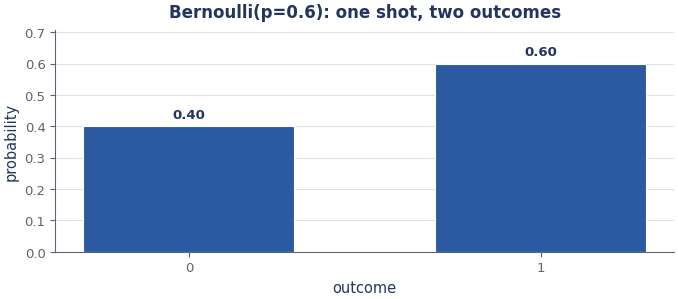
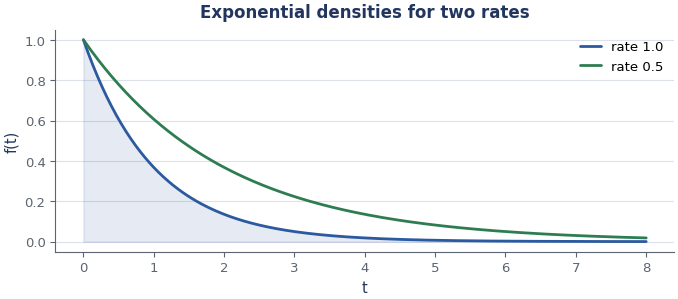
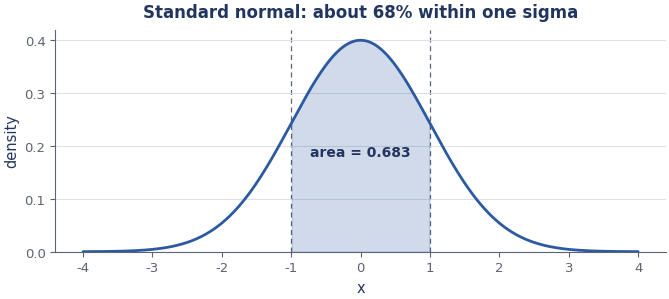

Source code (Python) for these figures, in order:
#!/usr/bin/env python3
# -*- coding: utf-8 -*-
"""House matplotlib style for ISM Companion figures.

This module is the single source of truth for what the companion's figures
look like. Per-lecture figure scripts (the little ``*.py`` files that live in
a lecture's ``figures/`` folder) import it and call the helpers below, so every
plot across every session shares one muted, slide-friendly look.

Pure matplotlib + numpy + stdlib. No other third-party dependencies.

----------------------------------------------------------------------
How a per-lecture figure script uses this (the host agent writes these)
----------------------------------------------------------------------

    # figures/fig_bernoulli.py  -- run from anywhere; saves next to the .tex
    import os
    from figstyle import use_house_style, pmf_bar, PALETTE

    use_house_style()                      # set the global look once
    here = os.path.dirname(os.path.abspath(__file__))
    out  = os.path.join(here, "fig_bernoulli.png")

    pmf_bar(
        xs=[0, 1],
        ps=[0.4, 0.6],
        title="Bernoulli(p=0.6): one shot, two outcomes",
        xlabel="outcome", ylabel="probability",
        out=out,                           # <-- writing the PNG is what matters
    )

The build orchestrator (``build_pdf.py``) discovers and runs every ``*.py`` in
the figures folder, so each script only needs to *save* its PNG. The functions
also RETURN the Matplotlib figure, which is handy for interactive tinkering.

Design notes (kept deliberately close to the gold-standard PDF):
  * muted palette that matches the five callout-box colours in the .tex
  * thin, de-emphasised top/right spines; soft horizontal grid only
  * a short BOLD title baked into the plot itself (the slides have these)
  * sizes tuned for full-textwidth A4 (~ 7.0 x 3.2 inches) at dpi 150
  * tight_layout so nothing is clipped when \includegraphics scales it
"""

from __future__ import annotations

import math
from typing import Dict, Iterable, Mapping, Optional, Sequence, Tuple

import matplotlib

# Use a non-interactive backend so this works headless (sandboxes, CI, servers).
matplotlib.use("Agg")

import matplotlib.pyplot as plt  # noqa: E402  (must come after backend choice)
import numpy as np  # noqa: E402


# ---------------------------------------------------------------------------
# (b) Palette -- one muted colour per callout-box family in the companion.
#     Frame colours mirror the .tex taxonomy so figures and boxes feel unified.
# ---------------------------------------------------------------------------
PALETTE: Dict[str, str] = {
    # the five teaching colours (match the tcolorbox pill tabs)
    "blue":   "#2C5AA0",  # The intuition
    "green":  "#2E7D52",  # Worked example
    "amber":  "#C8881E",  # Everyday picture  (a touch deeper than #8A5A1E for lines)
    "red":    "#B23A48",  # Watch out
    "purple": "#6A4C93",  # Key takeaway
    # supporting tones
    "ink":    "#21355E",  # the navy banner / heading colour -> use for titles
    "muted":  "#5B6470",  # secondary text, secondary lines
    "grid":   "#D9DEE8",  # soft grid lines
    "fill":   "#EAF0F7",  # very light wash for shaded regions / soft bars
}

# A stable, muted cycle for multi-series ``curve`` plots.
_CYCLE: Tuple[str, ...] = (
    PALETTE["blue"], PALETTE["green"], PALETTE["amber"],
    PALETTE["red"], PALETTE["purple"], PALETTE["muted"],
)


# ---------------------------------------------------------------------------
# (a) The house style.
# ---------------------------------------------------------------------------
def use_house_style() -> None:
    """Set global matplotlib rcParams to match the gold-standard figures.

    Idempotent: call it once at the top of every figure script (calling it
    again is harmless). It tweaks only rcParams, so it never opens a window.
    """
    plt.rcParams.update({
        # --- canvas / output ---
        "figure.figsize": (7.0, 3.2),   # full A4 textwidth, slide-friendly aspect
        "figure.dpi": 150,              # crisp without bloating the PDF
        "savefig.dpi": 150,
        "savefig.bbox": "tight",        # belt-and-braces against clipped labels
        "savefig.pad_inches": 0.04,
        "figure.facecolor": "white",
        "axes.facecolor": "white",

        # --- typography (readable, neutral sans; degrades gracefully) ---
        "font.family": "sans-serif",
        "font.sans-serif": ["DejaVu Sans", "Helvetica", "Arial", "sans-serif"],
        "font.size": 10.5,
        "axes.titlesize": 12,
        "axes.titleweight": "bold",
        "axes.titlepad": 9.0,
        "axes.labelsize": 10.5,
        "axes.labelcolor": PALETTE["ink"],
        "xtick.labelsize": 9.5,
        "ytick.labelsize": 9.5,
        "legend.fontsize": 9.5,

        # --- spines: keep left+bottom, drop top+right, soften colour ---
        "axes.spines.top": False,
        "axes.spines.right": False,
        "axes.edgecolor": PALETTE["muted"],
        "axes.linewidth": 0.8,
        "axes.titlecolor": PALETTE["ink"],

        # --- ticks: short, quiet ---
        "xtick.color": PALETTE["muted"],
        "ytick.color": PALETTE["muted"],
        "xtick.major.size": 3.5,
        "ytick.major.size": 3.5,
        "xtick.major.width": 0.8,
        "ytick.major.width": 0.8,

        # --- grid: faint horizontal guide lines only ---
        "axes.grid": True,
        "axes.grid.axis": "y",
        "grid.color": PALETTE["grid"],
        "grid.linewidth": 0.8,
        "grid.alpha": 0.9,

        # --- legend: clean, frameless-ish ---
        "legend.frameon": False,
        "legend.handlelength": 1.6,
        "legend.borderaxespad": 0.4,

        # --- lines ---
        "lines.linewidth": 2.0,
        "lines.solid_capstyle": "round",
    })


def _new_axes(figsize: Optional[Tuple[float, float]] = None):
    """Create a fig/ax pair under the house style and return ``(fig, ax)``."""
    use_house_style()
    fig, ax = plt.subplots(figsize=figsize or plt.rcParams["figure.figsize"])
    return fig, ax


def _finish(fig, ax, title: str, out: Optional[str]):
    """Apply the shared title + layout, optionally save, and return ``fig``."""
    if title:
        ax.set_title(title, color=PALETTE["ink"], fontweight="bold")
    # de-emphasise the kept spines a touch more
    for side in ("left", "bottom"):
        if side in ax.spines:
            ax.spines[side].set_color(PALETTE["muted"])
    fig.tight_layout()
    if out:
        fig.savefig(out)
        # free memory when batch-rendering many figures in one process
        plt.close(fig)
    return fig


# ---------------------------------------------------------------------------
# (c) Reusable plotters.
#     Each returns the figure and, when given ``out``, saves a PNG to it.
# ---------------------------------------------------------------------------
def pmf_bar(
    xs: Sequence,
    ps: Sequence[float],
    title: str,
    *,
    xlabel: str = "outcome",
    ylabel: str = "probability",
    color: str = PALETTE["blue"],
    annotate: bool = True,
    out: Optional[str] = None,
):
    """Bar chart of a probability mass function (discrete distribution).

    Parameters
    ----------
    xs        : the outcomes / support (any labels; cast to str on the axis).
    ps        : matching probabilities (same length as ``xs``).
    title     : short bold title baked into the plot.
    xlabel/ylabel : axis labels.
    color     : bar colour (defaults to the 'blue' teaching tone).
    annotate  : write each probability above its bar.
    out       : if given, save a PNG there.

    Example
    -------
    >>> pmf_bar([0, 1], [0.4, 0.6], "Bernoulli(p=0.6): one shot, two outcomes")
    """
    xs = list(xs)
    ps = [float(p) for p in ps]
    if len(xs) != len(ps):
        raise ValueError("pmf_bar: xs and ps must have the same length")

    fig, ax = _new_axes()
    positions = np.arange(len(xs))
    bars = ax.bar(positions, ps, width=0.6, color=color,
                  edgecolor="white", linewidth=0.8, zorder=3)

    ax.set_xticks(positions)
    ax.set_xticklabels([str(x) for x in xs])
    ax.set_xlabel(xlabel)
    ax.set_ylabel(ylabel)

    top = max(ps) if ps else 1.0
    ax.set_ylim(0, top * 1.18 if top > 0 else 1.0)

    if annotate:
        for rect, p in zip(bars, ps):
            ax.annotate(
                f"{p:.2f}",
                xy=(rect.get_x() + rect.get_width() / 2, rect.get_height()),
                xytext=(0, 4), textcoords="offset points",
                ha="center", va="bottom",
                fontsize=9.5, color=PALETTE["ink"], fontweight="bold",
            )

    return _finish(fig, ax, title, out)


def curve(
    x: Sequence[float],
    ys_dict: Mapping[str, Sequence[float]],
    title: str,
    *,
    xlabel: str = "x",
    ylabel: str = "y",
    colors: Optional[Mapping[str, str]] = None,
    fill_below: Optional[str] = None,
    out: Optional[str] = None,
):
    """Line plot of one or more curves sharing an x-axis.

    Parameters
    ----------
    x         : shared x-values.
    ys_dict   : ``{label: y_values}`` -- one line per entry, auto-legended
                (the legend is hidden when there is only one unlabeled line).
    title     : short bold title.
    xlabel/ylabel : axis labels.
    colors    : optional ``{label: colour}`` overrides; otherwise a muted cycle.
    fill_below: if set to one of the labels, lightly shade under that curve.
    out       : if given, save a PNG there.

    Example
    -------
    >>> import numpy as np
    >>> x = np.linspace(0, 10, 200)
    >>> curve(x, {"lambda=1": np.exp(-x), "lambda=0.5": np.exp(-0.5*x)},
    ...       "Exponential densities for two rates", xlabel="t", ylabel="f(t)")
    """
    x = np.asarray(x, dtype=float)
    fig, ax = _new_axes()

    labels = list(ys_dict.keys())
    for i, label in enumerate(labels):
        y = np.asarray(ys_dict[label], dtype=float)
        if colors and label in colors:
            c = colors[label]
        else:
            c = _CYCLE[i % len(_CYCLE)]
        ax.plot(x, y, color=c, label=label, zorder=3)
        if fill_below is not None and label == fill_below:
            ax.fill_between(x, y, color=c, alpha=0.12, zorder=2)

    ax.set_xlabel(xlabel)
    ax.set_ylabel(ylabel)

    # Only show a legend when it carries information (multiple / named series).
    show_legend = len(labels) > 1 or (
        len(labels) == 1 and not str(labels[0]).startswith("_")
    )
    if show_legend:
        ax.legend(loc="best")

    return _finish(fig, ax, title, out)


def shaded_normal(
    mu: float,
    sigma: float,
    lo: float,
    hi: float,
    title: str,
    *,
    xlabel: str = "x",
    ylabel: str = "density",
    color: str = PALETTE["blue"],
    shade: str = PALETTE["blue"],
    label_area: bool = True,
    out: Optional[str] = None,
):
    """Normal (Gaussian) density curve with the area on ``[lo, hi]`` shaded.

    This is the classic "probability = area under the curve" picture. The
    shaded slice's probability is computed exactly with the error function and
    written onto the plot, so worked examples line up with the figure.

    Parameters
    ----------
    mu, sigma : mean and standard deviation (sigma > 0).
    lo, hi    : shade the region between these x-values (use +/- math.inf for tails).
    title     : short bold title.
    xlabel/ylabel : axis labels.
    color     : curve colour.
    shade     : fill colour for the highlighted slice.
    label_area: annotate the shaded probability P(lo < X < hi).
    out       : if given, save a PNG there.

    Example
    -------
    >>> shaded_normal(0, 1, -1, 1, "Standard normal: about 68% within 1 sigma")
    """
    if sigma <= 0:
        raise ValueError("shaded_normal: sigma must be positive")
    if lo > hi:
        lo, hi = hi, lo

    fig, ax = _new_axes()

    # Plot the full curve across +/- 4 sigma.
    left, right = mu - 4 * sigma, mu + 4 * sigma
    xs = np.linspace(left, right, 400)
    pdf = (1.0 / (sigma * math.sqrt(2 * math.pi))) * np.exp(
        -0.5 * ((xs - mu) / sigma) ** 2
    )
    ax.plot(xs, pdf, color=color, zorder=3)

    # Shade the requested slice (clip the +/-inf tails to the drawn window).
    s_lo = left if lo == -math.inf else max(lo, left)
    s_hi = right if hi == math.inf else min(hi, right)
    mask = (xs >= s_lo) & (xs <= s_hi)
    ax.fill_between(xs[mask], pdf[mask], color=shade, alpha=0.22, zorder=2)

    # Thin guide lines at the slice edges (skip infinite ones).
    for edge in (lo, hi):
        if math.isfinite(edge) and left <= edge <= right:
            ax.axvline(edge, color=PALETTE["muted"], linewidth=0.9,
                       linestyle=(0, (4, 3)), zorder=1)

    # Exact area via the standard-normal CDF (error function -> no SciPy needed).
    def _cdf(v: float) -> float:
        if v == -math.inf:
            return 0.0
        if v == math.inf:
            return 1.0
        return 0.5 * (1.0 + math.erf((v - mu) / (sigma * math.sqrt(2))))

    area = _cdf(hi) - _cdf(lo)

    ax.set_xlabel(xlabel)
    ax.set_ylabel(ylabel)
    ax.set_ylim(bottom=0)

    if label_area:
        cx = np.clip((s_lo + s_hi) / 2.0, left, right)
        ax.annotate(
            f"area = {area:.3f}",
            xy=(cx, ax.get_ylim()[1] * 0.45),
            ha="center", va="center",
            fontsize=10, color=PALETTE["ink"], fontweight="bold",
        )

    return _finish(fig, ax, title, out)


# ---------------------------------------------------------------------------
# Self-test: ``python3 figstyle.py [outdir]`` renders one of each plotter.
# ---------------------------------------------------------------------------
if __name__ == "__main__":
    import os
    import sys

    outdir = sys.argv[1] if len(sys.argv) > 1 else "."
    os.makedirs(outdir, exist_ok=True)

    pmf_bar([0, 1], [0.4, 0.6],
            "Bernoulli(p=0.6): one shot, two outcomes",
            out=os.path.join(outdir, "demo_pmf.png"))

    x = np.linspace(0, 8, 240)
    curve(x, {"rate 1.0": np.exp(-x), "rate 0.5": np.exp(-0.5 * x)},
          "Exponential densities for two rates",
          xlabel="t", ylabel="f(t)", fill_below="rate 1.0",
          out=os.path.join(outdir, "demo_curve.png"))

    shaded_normal(0, 1, -1, 1,
                  "Standard normal: about 68% within one sigma",
                  out=os.path.join(outdir, "demo_normal.png"))

    print("figstyle self-test wrote 3 PNGs to:", os.path.abspath(outdir))
